Run: headless pygame with SDL's dummy video driver; simulated clock (each Clock.tick advances the game by its frame time, no real sleeping); random seed 0; keys injected as events and as key.get_pressed() state; mouse plan: one left click at the window centre at the start of phase 2, then a move to the lower-right quarter at the start of phase 3.
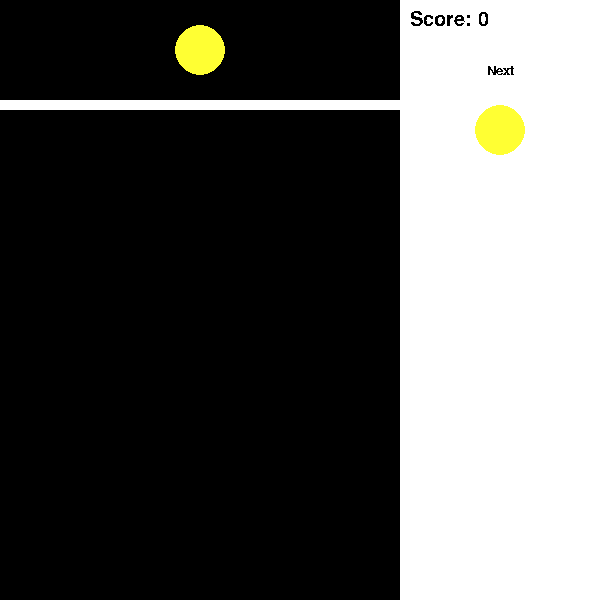
Frame 1 of 4 · flips 1–60 · no input
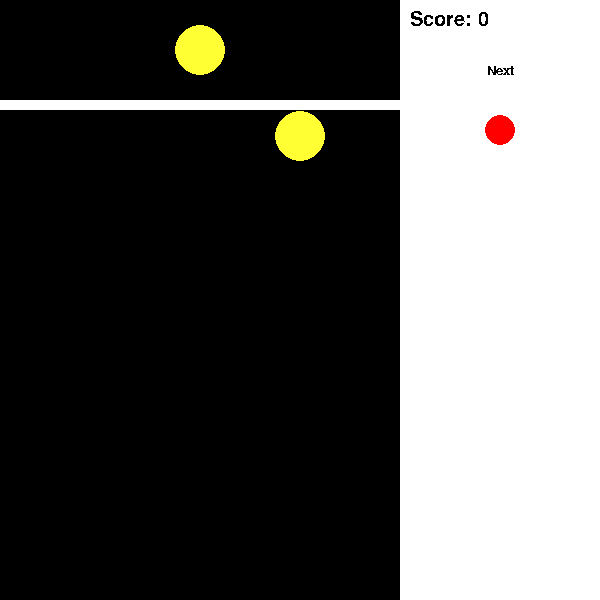
Frame 2 of 4 · flips 61–180 · clicked the window centre · tapped SPACE, RETURN · held RIGHT (→), D
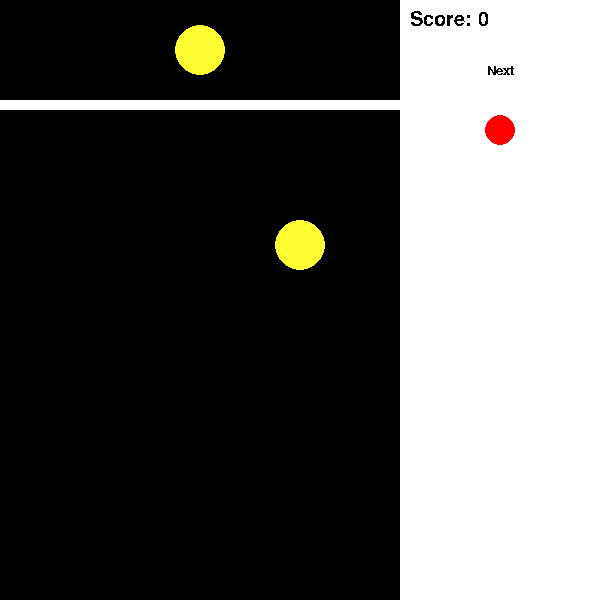
Frame 3 of 4 · flips 181–300 · moved the mouse to the lower-right quarter · held DOWN (↓), S
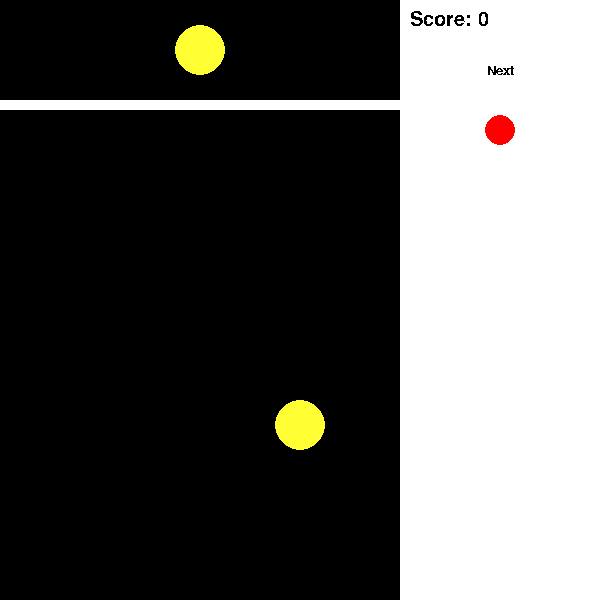
Frame 4 of 4 · flips 301–420 · held LEFT (←), A, UP (↑), W

The pygame program that drew these frames:

import pygame
import random
import math

from pygame.locals import (
    MOUSEBUTTONUP,
    QUIT,
)

SCREEN_WIDTH = 600
GAME_WIDTH = 400
SCREEN_HEIGHT = 600
GRAVITY = 0.005
FRICTION = 0.01
XLOSS  = 0.05
YLOSS = 0.05
OFFSET = 100
SKEWED_PROBABILITY = [0.35, 0.25, 0.15, 0.12, 0.08, 0.05]
FRUITS = pygame.sprite.Group()
game_joever = False
score = 0 # Total score from merging fruits
NAMES = ["Cherry", "Strawberry", "Grape", "Dekopon", "Orange", "Apple", 
         "Pear", "Peach", "Pineapple", "Melon", "Watermelon"] #List with index corresponding to fruits
# Dictionary with names as keys, values index 0 the size, second index a tuple of RGB values, 
# and the last index the index which the fruit corresponds to in the above array
TYPES = {"Cherry":(10, (153,0,0), 0,1), 
          "Strawberry":(15, (255,0,0), 1,1.25), 
          "Grape":(20, (127,0,255), 2,2), 
          "Dekopon":(25, (255,255,51), 3,3), 
          "Orange":(35, (255,128,0), 4,4), 
          "Apple":(45, (255,51,51), 5,5), 
          "Pear":(60, (178,255,102), 6,6), 
          "Peach":(70, (255,204,153), 7,7), 
          "Pineapple":(80, (255,255,0), 8,8), 
          "Melon":(95, (128,255,0), 9,3.9), 
          "Watermelon":(110, (0,102,0), 10,10)
          }
SCORES = [0, 1, 3, 6, 10, 15, 21, 28, 36, 45, 55] # Scores for getting certain fruit

class Fruit(pygame.sprite.Sprite): # class of the fruit, including its type, size, vertical and horizontal velocity, x,y pos and angular velocity denoted as w

    def __init__(self, type, x, y = 100):
        
        super(Fruit, self).__init__() 
        self.dx = 0
        self.dy = 0
        self.w = 0
        self.x = x
        self.y= y
        self.pastdx = 0
        self.pastdy = 0
        self.type = type
        self.radius = TYPES[type][0]
        self.mass = TYPES[type][3]

        self.color = TYPES[type][1]
        self.surf = pygame.Surface((self.radius*2, self.radius*2),pygame.SRCALPHA, 32)
        self.timeAboveLine = 0
        pygame.draw.circle(self.surf, self.color, (self.radius, self.radius), self.radius) # could create non circular hitboxes, will have to see
        self.rect = self.surf.get_rect()
        self.rect.center = (x, y)
        
        
    def update(self): # Update position, velocity
        # pygame.draw.circle(self.surf, self.color, (self.rect.center[0], self.rect.center[1]), self.radius) # could create non circular hitboxes, will have to see
        self.dy += GRAVITY

        self.dx = (1-FRICTION)*self.dx
        collidedFruits = []
        for fruit in FRUITS:
            if fruit != self and pygame.sprite.collide_circle(self, fruit):
                collidedFruits.append(fruit)
        if len(collidedFruits) > 0:
            self.pastdx = self.dx
            self.pastdy = self.dy
            self.dx=0
            self.dy=0
            for fruit in collidedFruits:
                if self.type == fruit.type:
                    FRUITS.remove(self)
                    FRUITS.remove(fruit)
                    # Makes a new fruit the next level up
                    if self.type != "Watermelon":
                        newFruit = Fruit(NAMES[TYPES[self.type][2]+1], 
                                        (self.rect.center[0] + fruit.rect.center[0])/2, 
                                        (self.rect.center[1] + fruit.rect.center[1])/2) 
                    FRUITS.add(newFruit)
                    global score
                    score += SCORES[TYPES[self.type][2]+1]
                else:
                    if(math.sqrt((self.x-fruit.x)**2 + (self.y - fruit.y)**2)+3 <self.radius + fruit.radius):
                        if(self.y<fruit.y):
                            self.y -= ((self.radius + fruit.radius)-math.sqrt((self.x-fruit.x)**2 + (self.y - fruit.y)**2))* self.y/math.sqrt(self.y**2+self.x**2)
                    # # hypotenuse = 
                    # if self.rect.center[0] > fruit.rect.center[0]: # Self is on the right
                    #     # self.rect.left = fruit.rect.right
                    #     self.dx += 0.01 # Fix
                    #     # self.dx += self.dx*math.sin()
                    # if self.rect.center[0] < fruit.rect.center[0]: # Self is on the left
                    #     # self.rect.right = fruit.rect.left
                    #     self.dx += -0.01 # Fix
                    # # if (self.rect.center[1] > fruit.rect.center[1]): # Self is below
                    # #     # self.rect.top = fruit.rect.bottom
                    # #     self.dy = 0.005 # Fix
                    # if (self.rect.center[1] < fruit.rect.center[1]): # Self is on top
                    #     # self.rect.bottom = fruit.rect.top
                    #     self.dy = -0.005 # Fix
                    vel1 = math.sqrt(self.pastdx**2 + self.pastdy**2)

                    vel2 = math.sqrt(fruit.pastdx**2 + fruit.pastdy**2)
                    ctheta1 = 0
                    stheta2=0
                    ctheta2=0
                    stheta1=0
                    if(vel1 != 0):
                        ctheta1 = self.pastdx /vel1
                        stheta1 = self.pastdy /vel1
                    if(vel2 != 0):
                        ctheta2 = fruit.pastdx /vel2
                        stheta2 = fruit.pastdy /vel2
                    ccontact = ((fruit.x-self.x) /math.sqrt((fruit.x-self.x)**2 + (fruit.y-self.y)**2))
                    scontact = ((fruit.y-self.y )/math.sqrt((fruit.x-self.x)**2 + (fruit.y-self.y)**2))
                    if(self.x > fruit.x):
                        self.dx+= abs((1-XLOSS) * ((vel1* (ctheta1 * ccontact + stheta1 * scontact)* (self.mass - fruit.mass) + 2* fruit.mass * vel2 * (ctheta2 * ccontact + stheta2 * scontact))/(self.mass + fruit.mass)*ccontact+vel1 * (stheta1 * ctheta2 - ctheta1 * stheta2)*(-scontact)))
                    else:
                        self.dx-= abs((1-XLOSS) * ((vel1* (ctheta1 * ccontact + stheta1 * scontact)* (self.mass - fruit.mass) + 2* fruit.mass * vel2 * (ctheta2 * ccontact + stheta2 * scontact))/(self.mass + fruit.mass)*ccontact+vel1 * (stheta1 * ctheta2 - ctheta1 * stheta2)*(-scontact)))
                    if(self.y > fruit.y):
                        self.dy+=abs((1-YLOSS)*((vel1* (ctheta1 * ccontact + stheta1 * scontact)* (self.mass - fruit.mass) + 2* fruit.mass * vel2 * (ctheta2 * ccontact + stheta2 * scontact))/(self.mass + fruit.mass)*scontact+vel1 * (stheta1 * ctheta2 - ctheta1 * stheta2)*(ccontact)))
                    else:
                        self.dy-=abs((1-YLOSS)*((vel1* (ctheta1 * ccontact + stheta1 * scontact)* (self.mass - fruit.mass) + 2* fruit.mass * vel2 * (ctheta2 * ccontact + stheta2 * scontact))/(self.mass + fruit.mass)*scontact+vel1 * (stheta1 * ctheta2 - ctheta1 * stheta2)*(ccontact)))

                    print(self.radius)
                    print(self.dx)
                    print(self.dy)


        if self.rect.left < 0: 
            self.x = 0 + self.radius
            self.dx *= -0.8 # Fix
        if self.rect.right > GAME_WIDTH:
            self.x = GAME_WIDTH - self.radius
            self.dx *= -0.8 # Fix
        if self.rect.center[1] < OFFSET+10: # Fruit goes above loss line Fix
            self.timeAboveLine+=1
            if self.timeAboveLine > 600:
                global game_joever
                game_joever = True
        else:
            self.timeAboveLine = 0
        # if self.rect.bottom == SCREEN_HEIGHT:
        #     self.rect.bottom = SCREEN_HEIGHT
        #     self.dy = 0 # Fix (maybe)
        if self.rect.center[1] + self.radius >= SCREEN_HEIGHT:
            self.y = SCREEN_HEIGHT - self.radius
            self.dy = 0 # Fix (maybe)
        self.x += self.dx
        self.y += self.dy
        self.rect.center = (self.x,self.y)

        

pygame.init()

screen = pygame.display.set_mode((SCREEN_WIDTH, SCREEN_HEIGHT))
clock = pygame.time.Clock()
FRAME_RATE = 30
clock.tick(FRAME_RATE)
pygame.font.init()

running = True
time = -1000
queuedFruitName = NAMES[random.choices(range(0,6),weights=SKEWED_PROBABILITY, k=1)[0]] # Weigh probabilities
nextFruitName = NAMES[random.choices(range(0,6),weights=SKEWED_PROBABILITY, k=1)[0]]
while running:
    for event in pygame.event.get():
        if event.type == MOUSEBUTTONUP and not game_joever and pygame.time.get_ticks() > time + 1000: # Let go of mouse button
            time = pygame.time.get_ticks()
            # Add a new random fruit at the x position of the cursor
            FRUITS.add(Fruit(queuedFruitName, pygame.mouse.get_pos()[0]))
            queuedFruitName = nextFruitName
            nextFruitName = NAMES[random.choices(range(0,6),weights=SKEWED_PROBABILITY, k=1)[0]]
        elif event.type == QUIT:
            running = False
    if (game_joever):
        font = pygame.font.SysFont("Times New Roman", 50)
        game_joever_surface = font.render("Game Joever", False, (255, 255, 255))
        game_joever_rect = game_joever_surface.get_rect(center=(SCREEN_WIDTH/2, SCREEN_HEIGHT/2))
        score_surface = font.render("Score: " + str(score), False, (255, 255, 255))
        score_rect = score_surface.get_rect(center=(SCREEN_WIDTH/2, SCREEN_HEIGHT/2 + 200))
        screen.fill((0, 0, 0))
        screen.blit(game_joever_surface, game_joever_rect)
        screen.blit(score_surface, score_rect)
    else:
        screen.fill((0, 0, 0))
        screen.fill((255, 255, 255), (GAME_WIDTH, 0, SCREEN_WIDTH, SCREEN_HEIGHT))
        # Make a line for GAME_JOEVER
        screen.fill((255, 255, 255), (0, OFFSET, GAME_WIDTH, 10))
        # Display the score
        font = pygame.font.SysFont("Times New Roman", 30)
        score_surface = font.render("Score: " + str(score), False, (0, 0, 0))
        screen.blit(score_surface, (GAME_WIDTH + 10, 10))
        # Draw the queued fruit
        radius = TYPES[queuedFruitName][0]
        color = TYPES[queuedFruitName][1]
        surf = pygame.Surface((radius*2, radius*2), pygame.SRCALPHA, 32)
        pygame.draw.circle(surf, color, (radius, radius), radius)
        rect = surf.get_rect()
        rect.center = (GAME_WIDTH/2, 50)
        screen.blit(surf,rect)

        # Draw the next fruit
        radius = TYPES[nextFruitName][0]
        color = TYPES[nextFruitName][1]
        surf = pygame.Surface((radius*2, radius*2), pygame.SRCALPHA, 32)
        pygame.draw.circle(surf, color, (radius, radius), radius)
        rect = surf.get_rect()
        rect.center = ((GAME_WIDTH + SCREEN_WIDTH)/2, 130)
        screen.blit(surf,rect)

        # Draw word next
        font = pygame.font.SysFont("Times New Roman", 20)
        next_surface = font.render("Next", False, (0, 0, 0))
        next_rect = next_surface.get_rect(center=((GAME_WIDTH + SCREEN_WIDTH)/2, 70))
        screen.blit(next_surface, next_rect)

        FRUITS.update() # Update every fruit
        # FRUITS.draw(screen)
        for fruit in FRUITS:
            screen.blit(fruit.surf, fruit.rect)
    pygame.display.flip()
